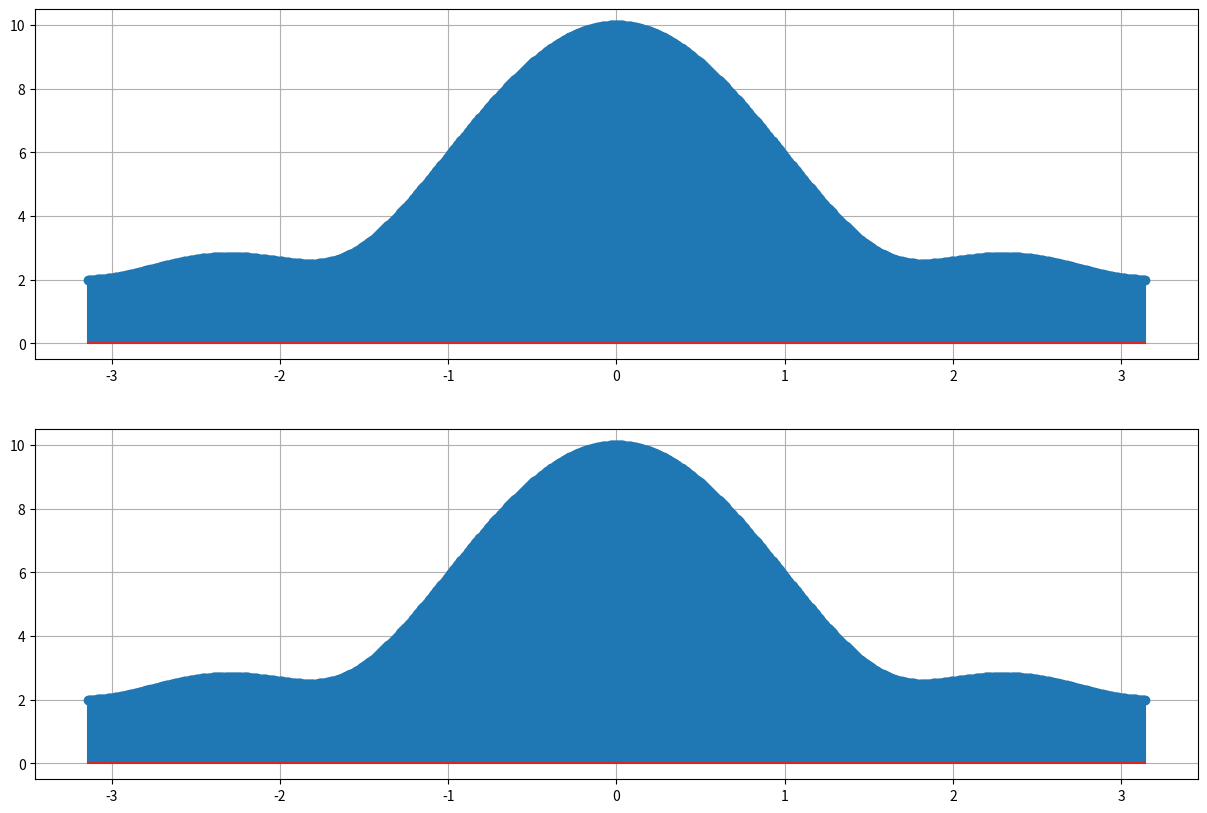

Write the Python code that produced this figure.
import numpy as np
import matplotlib.pyplot as plt

def DTFT(xk, k, T = 1000):
    omega = np.linspace(-np.pi, np.pi, T)
    X = np.zeros(T, dtype="complex64")
    for idx, val in enumerate(k):
        X += xk [idx] * np.exp(-1j * omega * val)
    return X, omega

def DTFT_fft(xn, T=1000):
    X = np.fft.fftshift(np.fft.fft(xn, n=T))
    omega = np.linspace(-np.pi, np.pi, T)
    return X, omega

n = np.arange(-2, 2)
xn = np.array([1,2,3,4])

X, omega = DTFT(xn, n)
mag_X = np.abs(X)
phase_X = np.angle(X, deg="True")

X1, omega1 = DTFT_fft(xn)
mag_X2 = np.abs(X)
phase_X2 = np.angle(X, deg="True")

plt.figure(figsize=(15, 10))
plt.subplot(2, 1, 1)
plt.stem(omega, mag_X)
plt.grid()

plt.subplot(2, 1, 2)
plt.stem(omega, mag_X2)
plt.grid()
plt.show()